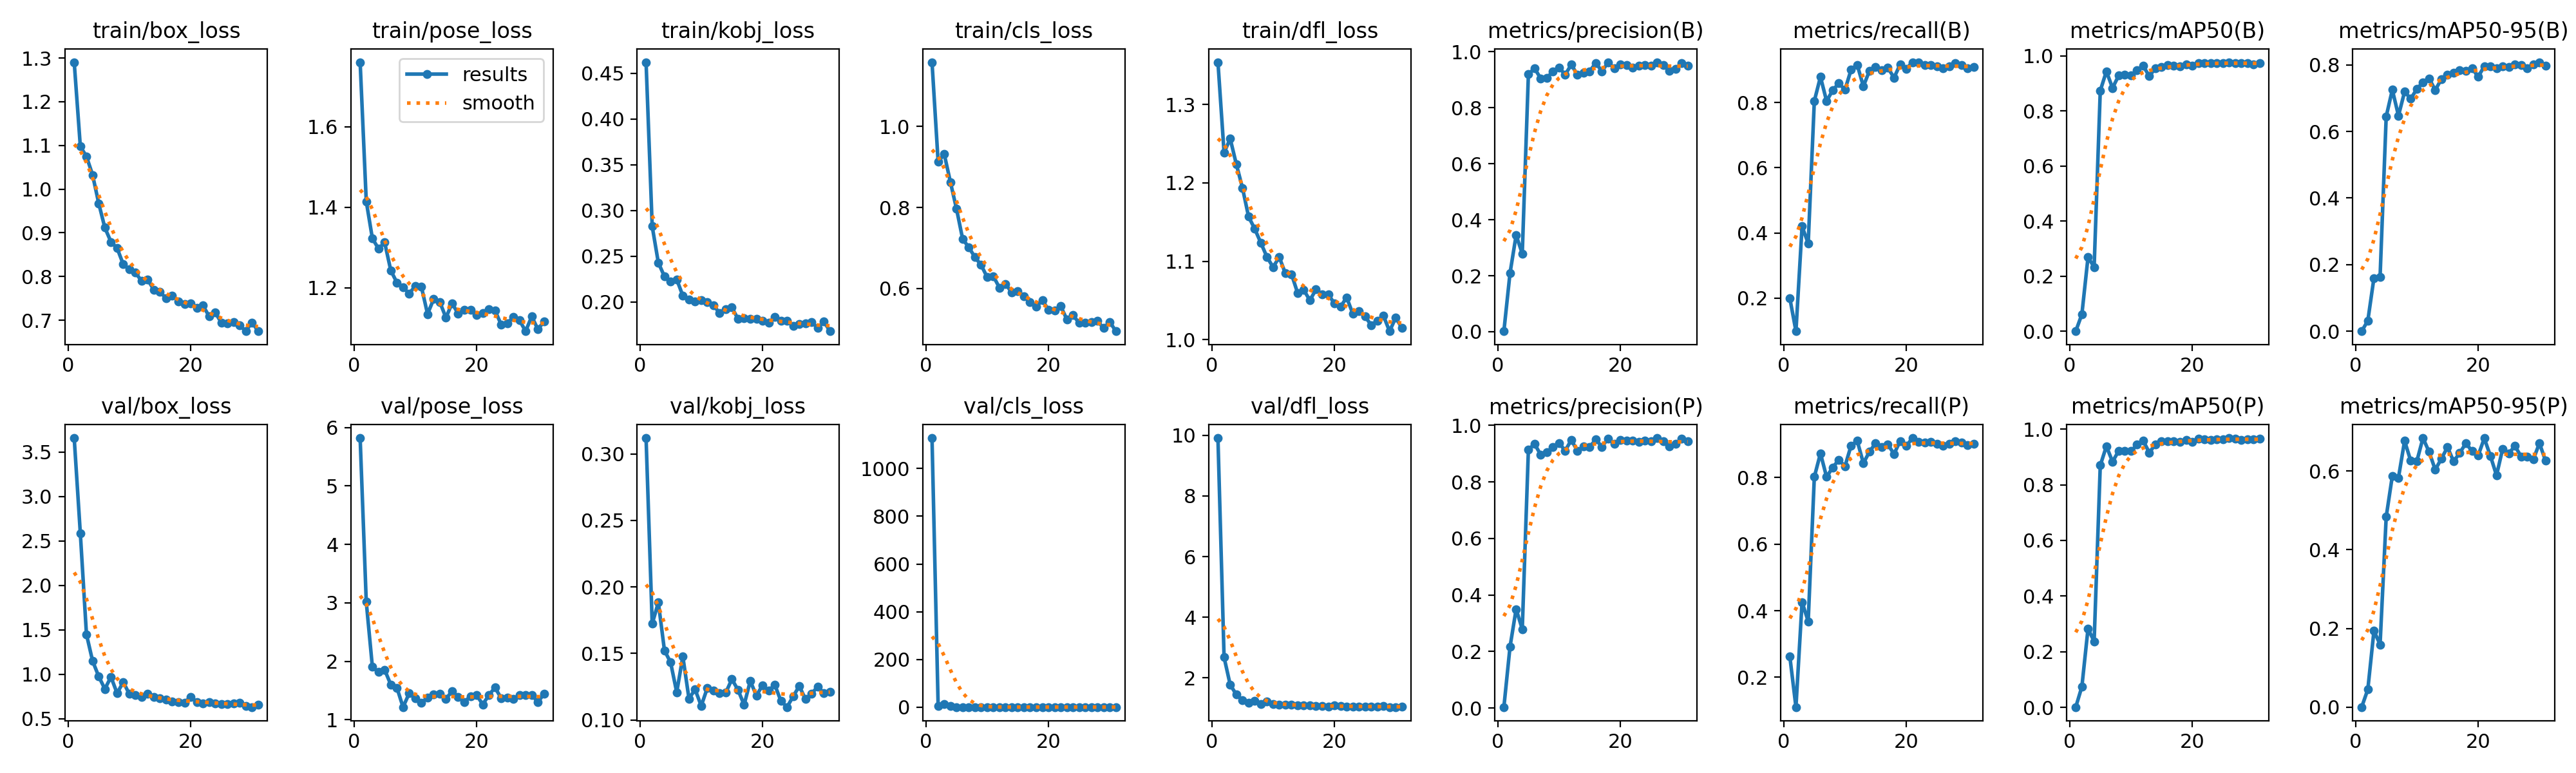

The data file committed next to this chart (first rows):
epoch, time, train/box_loss, train/pose_loss, train/kobj_loss, train/cls_loss, train/dfl_loss, metrics/precision(B), metrics/recall(B), metrics/mAP50(B), metrics/mAP50-95(B), metrics/precision(P), metrics/recall(P), metrics/mAP50(P), metrics/mAP50-95(P), val/box_loss, val/pose_loss, val/kobj_loss, val/cls_loss, val/dfl_loss, lr/pg0, lr/pg1, lr/pg2
1, 105.8, 1.29, 1.76, 0.4622, 1.158, 1.354, 0.00185, 0.2003, 0.00044, 0.00011, 0.00341, 0.2629, 0.00132, 0.00037, 3.658, 5.818, 0.3119, 1128, 9.911, 0.003285, 0.003285, 0.07043
2, 211.7, 1.098, 1.414, 0.2827, 0.9126, 1.239, 0.2089, 0.09875, 0.06208, 0.03166, 0.2163, 0.1106, 0.0747, 0.04521, 2.586, 3.015, 0.1722, 5.851, 2.678, 0.006617, 0.006617, 0.04043
3, 319, 1.075, 1.322, 0.243, 0.9314, 1.256, 0.3448, 0.42, 0.2689, 0.16, 0.35, 0.4263, 0.2831, 0.1941, 1.45, 1.902, 0.1884, 11.67, 1.771, 0.009942, 0.009942, 0.01043
4, 426.4, 1.033, 1.297, 0.2278, 0.8627, 1.224, 0.2788, 0.3679, 0.2334, 0.1631, 0.2788, 0.3679, 0.2371, 0.1591, 1.151, 1.817, 0.1523, 3.629, 1.449, 0.009978, 0.009978, 0.009978
5, 533.6, 0.9675, 1.313, 0.2227, 0.7964, 1.194, 0.919, 0.8046, 0.8736, 0.6449, 0.9144, 0.802, 0.8696, 0.4836, 0.9765, 1.854, 0.1433, 0.8392, 1.267, 0.009961, 0.009961, 0.009961
6, 640.5, 0.9117, 1.243, 0.2247, 0.722, 1.157, 0.9403, 0.8783, 0.9441, 0.725, 0.9342, 0.8727, 0.9385, 0.5873, 0.8353, 1.602, 0.1208, 0.8038, 1.178, 0.009939, 0.009939, 0.009939
7, 747.6, 0.8793, 1.213, 0.2068, 0.7017, 1.141, 0.9046, 0.8043, 0.8835, 0.6474, 0.8965, 0.8018, 0.8829, 0.5828, 0.9701, 1.548, 0.1476, 0.8155, 1.247, 0.009912, 0.009912, 0.009912
8, 854.8, 0.8652, 1.201, 0.2028, 0.6772, 1.123, 0.9057, 0.8373, 0.9284, 0.719, 0.9039, 0.8305, 0.9214, 0.6763, 0.787, 1.217, 0.116, 0.5754, 1.135, 0.009881, 0.009881, 0.009881
9, 962, 0.828, 1.185, 0.2002, 0.6583, 1.105, 0.9291, 0.8588, 0.931, 0.6982, 0.9234, 0.8533, 0.9222, 0.6257, 0.9128, 1.451, 0.1229, 0.6301, 1.221, 0.009844, 0.009844, 0.009844
10, 1069, 0.8163, 1.204, 0.2019, 0.628, 1.092, 0.9437, 0.8387, 0.9297, 0.7272, 0.9372, 0.8338, 0.9204, 0.6249, 0.7782, 1.365, 0.1106, 0.5589, 1.124, 0.009803, 0.009803, 0.009803
11, 1176, 0.8087, 1.202, 0.1998, 0.6304, 1.105, 0.9176, 0.9006, 0.9477, 0.748, 0.9104, 0.8964, 0.9438, 0.6834, 0.7648, 1.288, 0.1241, 0.5607, 1.115, 0.009758, 0.009758, 0.009758
12, 1284, 0.7899, 1.134, 0.1966, 0.6021, 1.084, 0.9536, 0.9152, 0.9637, 0.7592, 0.9479, 0.9103, 0.9583, 0.6484, 0.7453, 1.381, 0.1221, 0.4732, 1.104, 0.009707, 0.009707, 0.009707
13, 1391, 0.7926, 1.172, 0.1876, 0.6113, 1.084, 0.9167, 0.8495, 0.9264, 0.724, 0.91, 0.8433, 0.9155, 0.603, 0.7799, 1.439, 0.1202, 0.5797, 1.113, 0.009652, 0.009652, 0.009652
14, 1499, 0.7694, 1.164, 0.1924, 0.59, 1.06, 0.9237, 0.8971, 0.9557, 0.757, 0.9253, 0.8776, 0.9451, 0.6308, 0.7414, 1.442, 0.1204, 0.4975, 1.084, 0.009593, 0.009593, 0.009593
15, 1606, 0.7653, 1.126, 0.1939, 0.5941, 1.063, 0.9297, 0.9089, 0.9601, 0.7701, 0.924, 0.9033, 0.9554, 0.6603, 0.7322, 1.354, 0.1307, 0.5255, 1.098, 0.009529, 0.009529, 0.009529
16, 1714, 0.7496, 1.161, 0.1815, 0.5808, 1.05, 0.9598, 0.8992, 0.9675, 0.7757, 0.9497, 0.8926, 0.9565, 0.6241, 0.7191, 1.492, 0.1225, 0.4522, 1.084, 0.00946, 0.00946, 0.00946
17, 1821, 0.7567, 1.135, 0.1825, 0.566, 1.064, 0.9294, 0.9066, 0.964, 0.7829, 0.9243, 0.8995, 0.9552, 0.6458, 0.6908, 1.393, 0.1114, 0.4315, 1.072, 0.009388, 0.009388, 0.009388
18, 1929, 0.7435, 1.144, 0.1818, 0.5555, 1.058, 0.9619, 0.8755, 0.9623, 0.7813, 0.9536, 0.8708, 0.9539, 0.6701, 0.6888, 1.302, 0.1293, 0.4458, 1.067, 0.009311, 0.009311, 0.009311
19, 2036, 0.7377, 1.145, 0.1814, 0.5708, 1.058, 0.9409, 0.9165, 0.9684, 0.7901, 0.935, 0.9096, 0.9611, 0.6506, 0.6813, 1.404, 0.1183, 0.4251, 1.056, 0.009229, 0.009229, 0.009229
20, 2144, 0.7384, 1.132, 0.1795, 0.5476, 1.046, 0.9543, 0.9026, 0.9649, 0.764, 0.9491, 0.8948, 0.9534, 0.6387, 0.7458, 1.423, 0.1261, 0.43, 1.088, 0.009144, 0.009144, 0.009144
21, 2251, 0.7282, 1.137, 0.1771, 0.5459, 1.042, 0.9513, 0.9233, 0.9744, 0.7955, 0.9461, 0.9186, 0.9656, 0.6829, 0.6883, 1.263, 0.1221, 0.4014, 1.075, 0.009055, 0.009055, 0.009055
22, 2359, 0.7335, 1.146, 0.1835, 0.5561, 1.054, 0.9436, 0.9228, 0.974, 0.7959, 0.9452, 0.9068, 0.9628, 0.6382, 0.6702, 1.419, 0.1264, 0.3942, 1.054, 0.008961, 0.008961, 0.008961
23, 2467, 0.7097, 1.144, 0.1791, 0.5239, 1.033, 0.9501, 0.9144, 0.9726, 0.7894, 0.9407, 0.9054, 0.9598, 0.5887, 0.6882, 1.553, 0.1143, 0.4118, 1.055, 0.008864, 0.008864, 0.008864
24, 2574, 0.7176, 1.109, 0.1794, 0.534, 1.036, 0.953, 0.9145, 0.9728, 0.7956, 0.9457, 0.9075, 0.9623, 0.6561, 0.6739, 1.37, 0.1097, 0.39, 1.055, 0.008763, 0.008763, 0.008763
25, 2681, 0.6949, 1.111, 0.1737, 0.5153, 1.03, 0.9493, 0.9104, 0.974, 0.7927, 0.9447, 0.9006, 0.9625, 0.6443, 0.6681, 1.382, 0.1177, 0.4266, 1.054, 0.008658, 0.008658, 0.008658
26, 2789, 0.6933, 1.128, 0.1756, 0.5156, 1.018, 0.9622, 0.904, 0.9772, 0.8008, 0.955, 0.8964, 0.9677, 0.6635, 0.6633, 1.352, 0.1255, 0.3792, 1.046, 0.00855, 0.00855, 0.00855
27, 2896, 0.6961, 1.119, 0.1768, 0.5169, 1.024, 0.9513, 0.9101, 0.9746, 0.7983, 0.9433, 0.9016, 0.9658, 0.6367, 0.669, 1.422, 0.1156, 0.3852, 1.058, 0.008439, 0.008439, 0.008439
28, 3004, 0.6886, 1.092, 0.1781, 0.5197, 1.031, 0.9315, 0.92, 0.9733, 0.7899, 0.925, 0.9093, 0.9614, 0.6355, 0.6777, 1.422, 0.1197, 0.4124, 1.063, 0.008323, 0.008323, 0.008323
29, 3112, 0.6749, 1.129, 0.1713, 0.502, 1.011, 0.9386, 0.9139, 0.9729, 0.8004, 0.9336, 0.9054, 0.9622, 0.6291, 0.6443, 1.428, 0.1251, 0.3925, 1.037, 0.008205, 0.008205, 0.008205
30, 3220, 0.695, 1.097, 0.1788, 0.5177, 1.028, 0.958, 0.9038, 0.9696, 0.8079, 0.9521, 0.8982, 0.9621, 0.6704, 0.6312, 1.3, 0.1202, 0.3838, 1.035, 0.008084, 0.008084, 0.008084
31, 3328, 0.6756, 1.116, 0.168, 0.4945, 1.015, 0.9506, 0.9089, 0.9744, 0.7967, 0.9426, 0.9012, 0.9647, 0.6258, 0.6572, 1.443, 0.1211, 0.3928, 1.05, 0.00796, 0.00796, 0.00796
